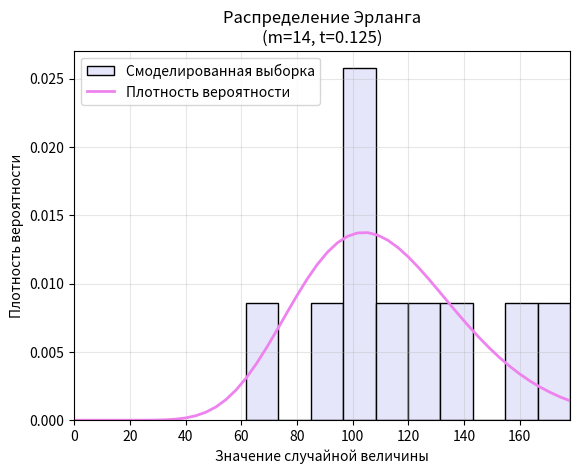

The matplotlib source for this figure:
import random
import math
import matplotlib.pyplot as plt
import numpy as np

"""Распределение Эрланга"""

def erlang_rand_variable(m, t): # Моделирование случайной величины
    k = 0
    for _ in range(m):
        s = random.random()
        while s == 0:
            s = random.random()
        k += -math.log(s) / t
    return k

# Процедура получения выборки размера n
m = 14
t = 0.125
def erlang_sample(n):
    sample = []
    for i in range(10):
        k = erlang_rand_variable(m, t)
        sample.append(k)
    return sample
print("Выборка из распределения Эрланга:", erlang_sample(10))

# Построение графика
sample = erlang_sample(100)
plt.hist(sample, bins=10, density=True, color='lavender', edgecolor='black', label='Смоделированная выборка')

x_values = np.linspace(0, max(sample), 50)
probability_density = (t**m * x_values**(m-1) * np.exp(-t * x_values)) / math.factorial(m-1) # f(x) = (t^m * x^(m-1) * e^(-t*x)) / (m-1)!
plt.plot(x_values, probability_density, color='violet', linewidth=2, label='Плотность вероятности')

plt.title(f'Распределение Эрланга\n(m={m}, t={t})')
plt.xlabel('Значение случайной величины')
plt.ylabel('Плотность вероятности')
plt.legend()
plt.grid(True, alpha=0.3)
plt.xlim(0, max(sample))
plt.show()